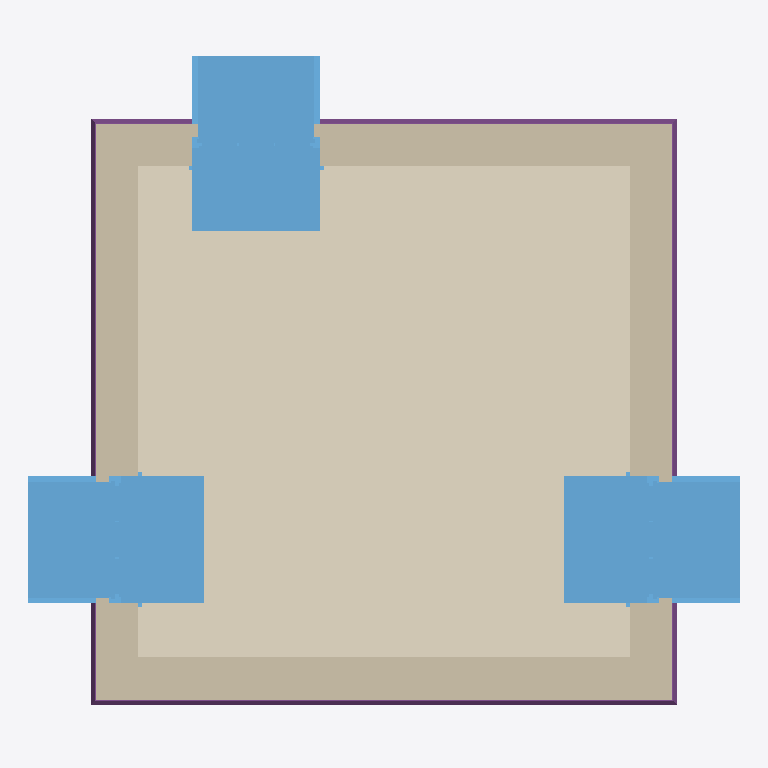
Plan cut of the same IFC building model at storey 'My Storey' (level 0.00 m, cut at 1.40 m), seen from above with north up, elements coloured by IFC class: 4 walls (beige), 4 footings (purple), 3 windows (light blue), 1 covering (cream). Cut surfaces are drawn darker.
Extent 5.6 m × 5.1 m × 4.0 m (x, y, z). Storeys (3): My Storey at 0.00 m; 0 at 0.00 m; 1 at 3.00 m. Elements (32): 9 IfcCovering, 8 IfcWall, 6 IfcStructuralSurfaceMember, 4 IfcFooting, 3 IfcWindow, 1 IfcRoof, 1 IfcSlab.

HEADER;
FILE_DESCRIPTION(('ViewDefinition[DesignTransferView]'),'2;1');
FILE_NAME('delete_window_wall1.ifc','2026-01-03T21:07:58+00:00',(''),(''),'IfcOpenShell 0.0.0','Bonsai 0.0.0','Nobody');
FILE_SCHEMA(('IFC4'));
ENDSEC;
DATA;
#1=IFCPROJECT('3JXUqZgN9CD815Q82TjEGn',$,'My Project',$,$,$,$,(#14,#26),#9);
#31=IFCSITE('3PvNfNnr1C9fXtlchV8mK1',$,'My Site',$,$,#54,$,$,$,$,$,$,$,$);
#74=IFCSITE('3EsvMadinDrQMWD$TLT6g_',$,'Cube',$,$,$,$,$,$,(53,23,0),(1,28,0),75.0,$,$);
#37=IFCBUILDING('2huMD7uiLDqBYhSvFp4tRg',$,'My Building',$,$,#60,$,$,$,$,$,$);
#75=IFCBUILDING('0FxqB6DIb35x_rlwK80b$A',$,'Cube',$,$,#86,#2801,$,$,$,$,$);
#43=IFCBUILDINGSTOREY('3ABC7A9vv8Su0Ak_d_Irja',$,'My Storey',$,$,#66,$,$,$,$);
#90=IFCBUILDINGSTOREY('0JJlU6Ljf4RBHWfL9L7yug',$,'0','Storey 0',$,#96,$,'Storey 0',.ELEMENT.,0.0);
#97=IFCBUILDINGSTOREY('3DRlbS$9f6Yx63eZSGQs2I',$,'1','Storey 1',$,#102,$,'Storey 1',.ELEMENT.,3.0);
#2297=IFCCOVERING('2QXm5zLfD4bRnvz6fe48t9',$,'living-floor/0',$,$,#2747,#2338,$,$);
#666=IFCWALL('0ApbjlpxnAlvggqADIl4zw',$,'exterior',$,$,#747,#741,$,$);
#1322=IFCWINDOW('1V79qJ3pr73vzp0INlGHOk',$,'living outside window',$,$,#2787,#1345,$,1.82,0.91,$,$,$);
#585=IFCWINDOW('1Nbi5htLn68uf2di$Kbm1$',$,'living outside window',$,$,#2757,#608,$,1.82,0.91,$,$,$);
#992=IFCWINDOW('3zznb4ZWf69h6sk5GQqvjO',$,'living outside window',$,$,#2772,#1015,$,1.82,0.91,$,$,$);
#910=IFCWALL('2dv9Kt7fL8ZfAWWGk2hBLk',$,'exterior',$,$,#991,#985,$,$);
#115=IFCWALL('3A0$oUp6P7ZRiJKAAfXwRO',$,'exterior',$,$,#237,#231,$,$);
#1154=IFCWALL('1V_xf2yvDFqwl55jaQIXRl',$,'exterior',$,$,#1240,#1234,$,$);
#2071=IFCFOOTING('1m9kY7wn52DPqVhjs76ULf',$,'ground beam',$,$,#2245,#2096,$,$);
#2017=IFCFOOTING('21mQO6acvBgQIhhv8O20zd',$,'ground beam',$,$,#2240,#2043,$,$);
#2124=IFCFOOTING('154Jdh9Gb9OA$b4mnrGAaR',$,'ground beam',$,$,#2250,#2149,$,$);
#2177=IFCFOOTING('1sGb1I10n3euRuZk3GPGEb',$,'ground beam',$,$,#2255,#2203,$,$);
ENDSEC;